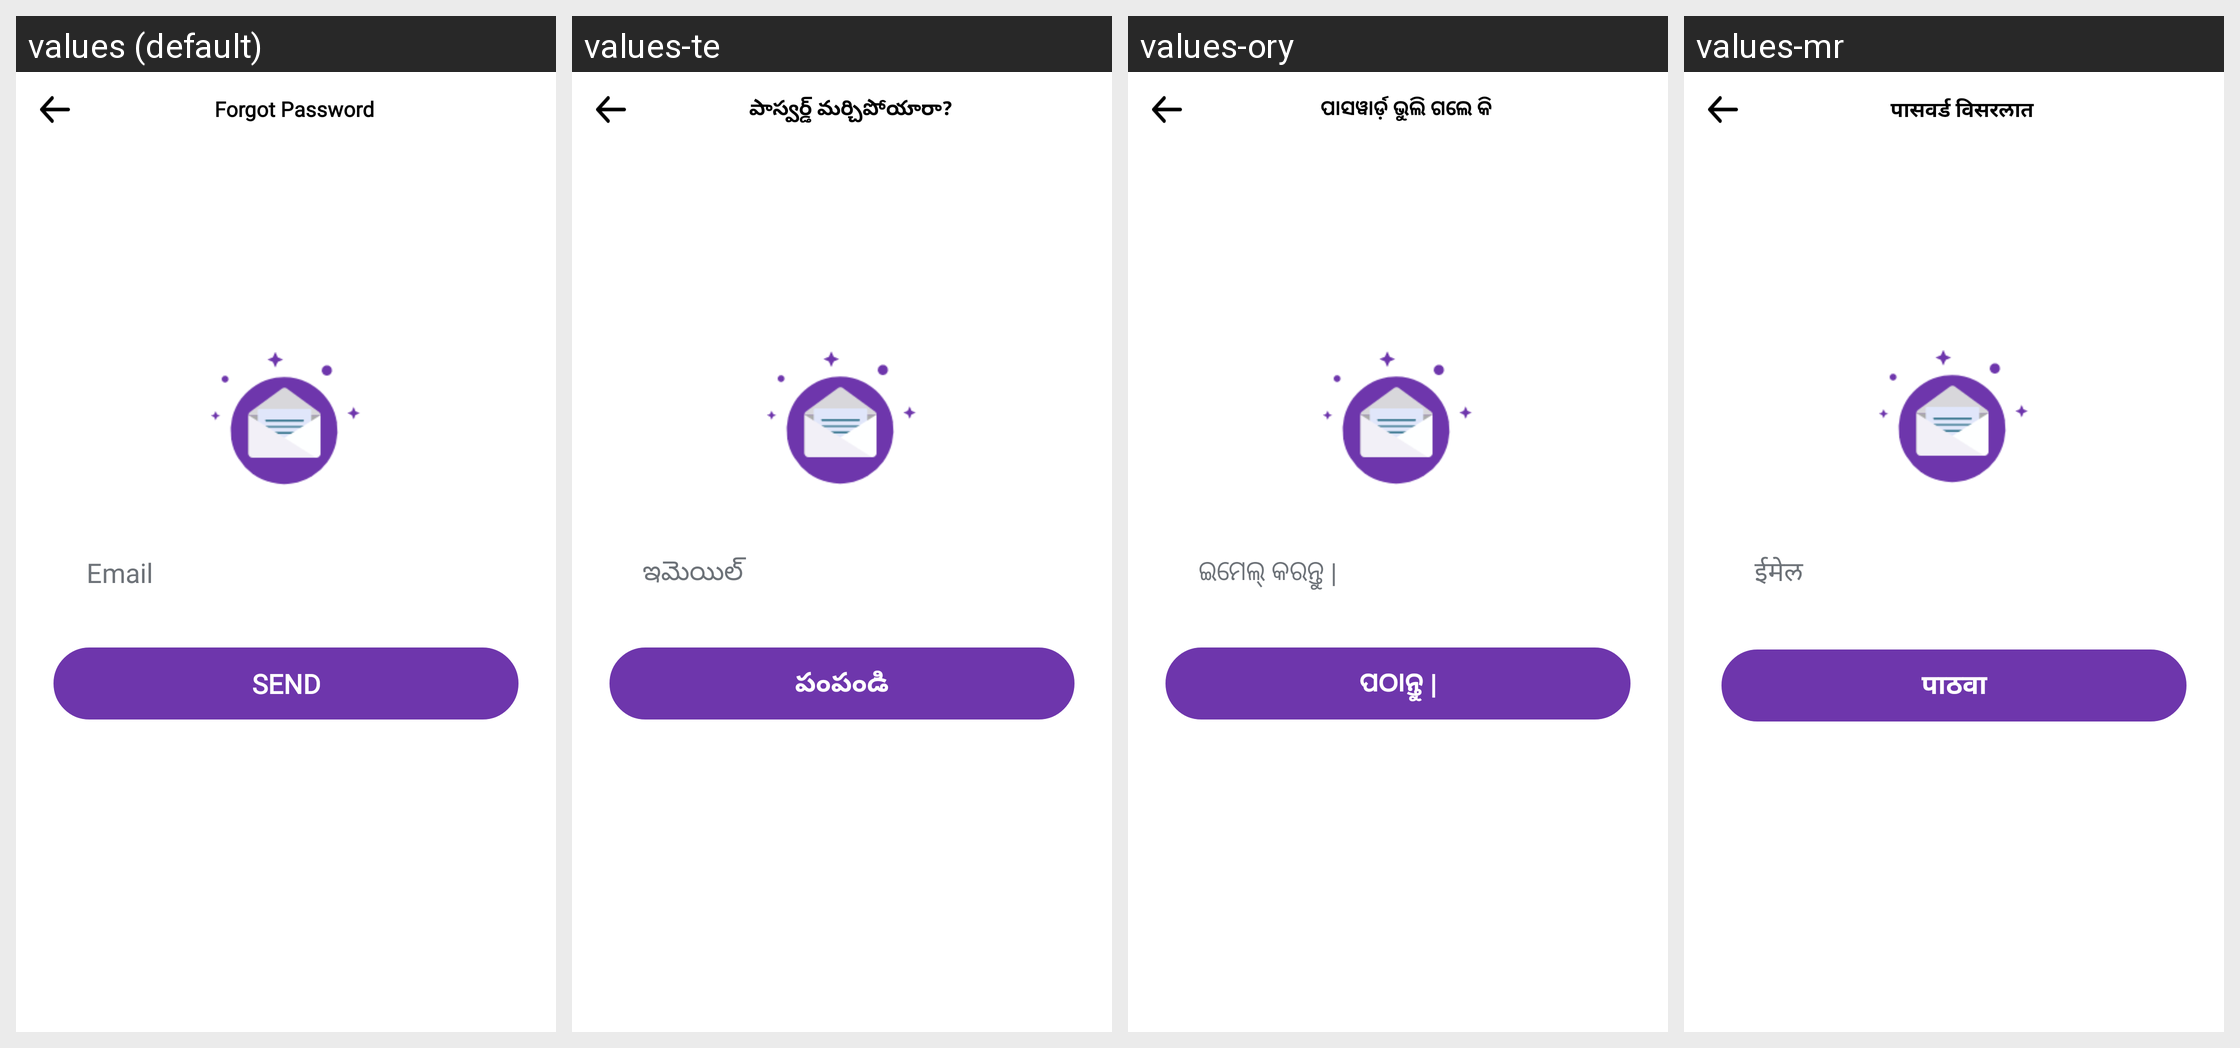

Here is an Android app screen in its default locale and in the app's own translations. Write out the translated-string differences for the strings that appear on this screen.
Android screen res/layout/activity_forgot_password.xml rendered under 4 locales, left to right: values (default), values-te, values-ory, values-mr. Device: Nexus 5 (rendered at 1080×1920; each locale shown at half size, 540×960, under a caption strip naming it); theme AppTheme.
Other locales in the repository, not shown: values-gu, values-hi, values-kn.
Strings drawn on this screen, with the default value and each locale's value (text and hints the layout hard-codes, and strings that could not be matched under every locale, appear in the picture but are not listed):

forgot_psw
  values: Forgot Password
  values-te: పాస్వర్డ్ మర్చిపోయారా?
  values-ory: ପାସୱାର୍ଡ଼ ଭୁଲି ଗଲେ କି
  values-mr: पासवर्ड विसरलात

email
  values: Email
  values-te: ఇమెయిల్
  values-ory: ଇମେଲ୍ କରନ୍ତୁ |
  values-mr: ईमेल

send
  values: Send
  values-te: పంపండి
  values-ory: ପଠାନ୍ତୁ |
  values-mr: पाठवा
